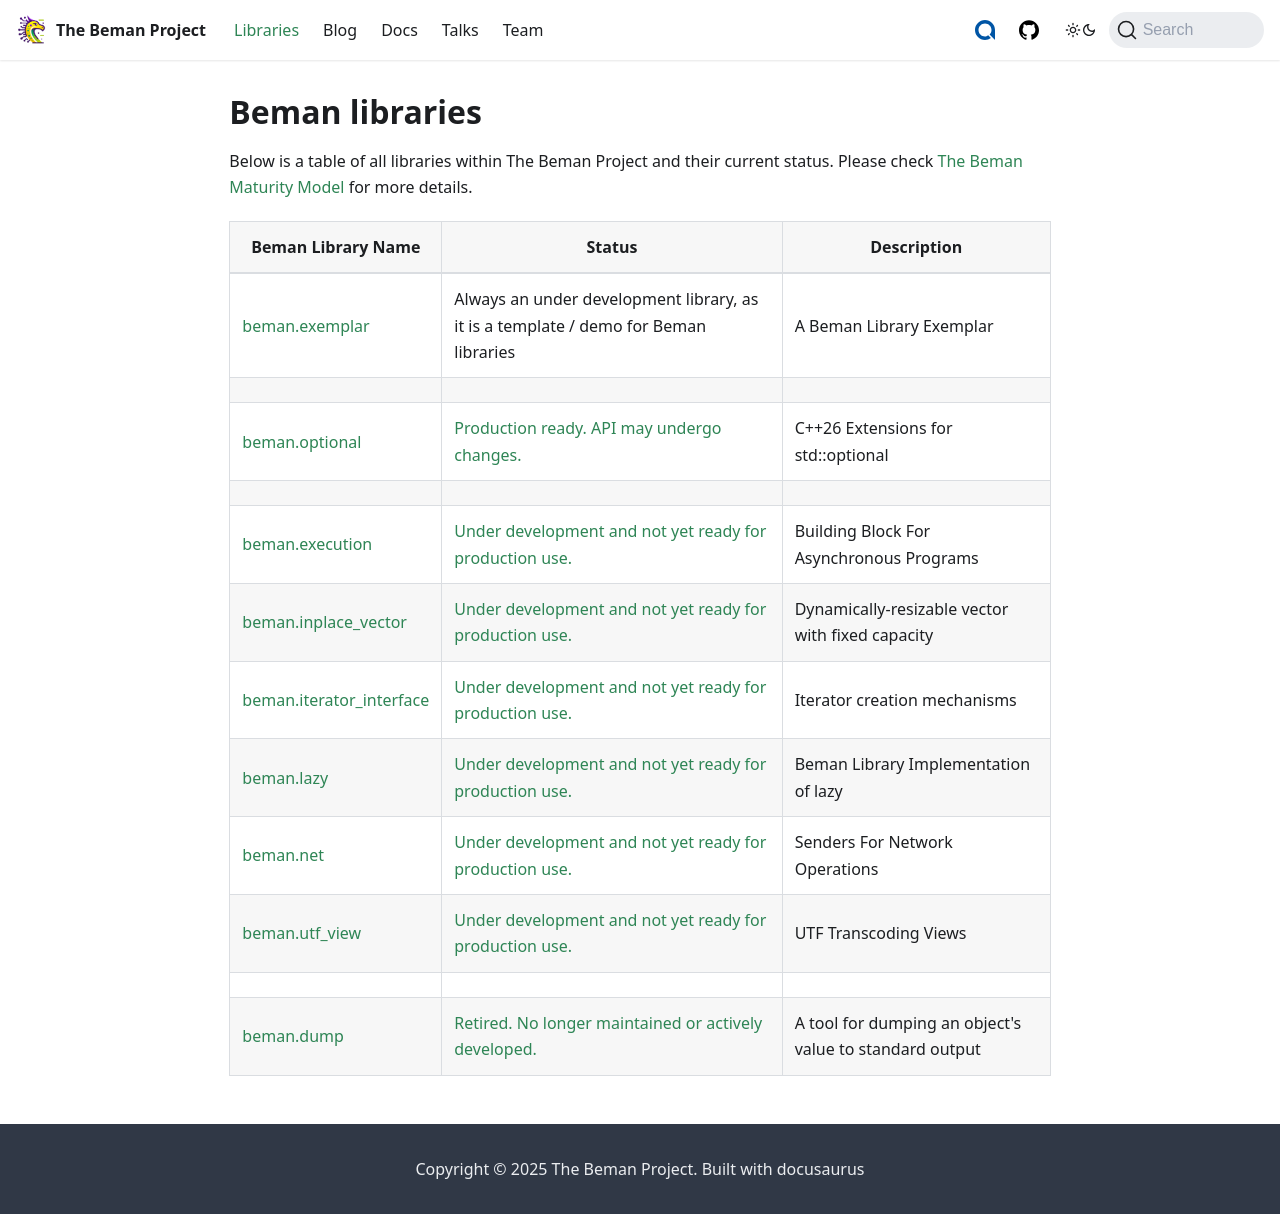

repository: RaduNichita/website · page: libraries/index.html · generator: docusaurus

---
title: Libraries
slug: libraries
---

# Beman libraries

Below is a table of all libraries within The Beman Project and their current status.
Please check [The Beman Maturity Model](/docs/BEMAN_LIBRARY_MATURITY_MODEL) for more details.

| Beman Library Name | Status                                             | Description |
|---------------------|----------------------------------------------------|-------------|
| [beman.exemplar](https://github.com/bemanproject/exemplar)        | Always an under development library, as it is a template / demo for Beman libraries | A Beman Library Exemplar |
| | 
| [beman.optional](https://github.com/bemanproject/optional)    | [Production ready. API may undergo changes.](https://github.com/bemanproject/beman/blob/main/docs/BEMAN_LIBRARY_MATURITY_MODEL.md#production-ready-api-may-undergo-changes) | C++26 Extensions for std::optional |
| | |   
| [beman.execution](https://github.com/bemanproject/execution)  | [Under development and not yet ready for production use.](https://github.com/bemanproject/beman/blob/main/docs/BEMAN_LIBRARY_MATURITY_MODEL.md#under-development-and-not-yet-ready-for-production-use) | Building Block For Asynchronous Programs |
| [beman.inplace_vector](https://github.com/bemanproject/inplace_vector) | [Under development and not yet ready for production use.](https://github.com/bemanproject/beman/blob/main/docs/BEMAN_LIBRARY_MATURITY_MODEL.md#under-development-and-not-yet-ready-for-production-use) | Dynamically-resizable vector with fixed capacity |
| [beman.iterator_interface](https://github.com/bemanproject/iterator_interface) | [Under development and not yet ready for production use.](https://github.com/bemanproject/beman/blob/main/docs/BEMAN_LIBRARY_MATURITY_MODEL.md#under-development-and-not-yet-ready-for-production-use) | Iterator creation mechanisms |
| [beman.lazy](https://github.com/bemanproject/lazy)       | [Under development and not yet ready for production use.](https://github.com/bemanproject/beman/blob/main/docs/BEMAN_LIBRARY_MATURITY_MODEL.md#under-development-and-not-yet-ready-for-production-use) | Beman Library Implementation of lazy |
| [beman.net](https://github.com/bemanproject/net)             | [Under development and not yet ready for production use.](https://github.com/bemanproject/beman/blob/main/docs/BEMAN_LIBRARY_MATURITY_MODEL.md#under-development-and-not-yet-ready-for-production-use) | Senders For Network Operations |
| [beman.utf_view](https://github.com/bemanproject/utf_view)       | [Under development and not yet ready for production use.](https://github.com/bemanproject/beman/blob/main/docs/BEMAN_LIBRARY_MATURITY_MODEL.md#under-development-and-not-yet-ready-for-production-use) | UTF Transcoding Views |
| | |
| [beman.dump](https://github.com/bemanproject/dump)               | [Retired. No longer maintained or actively developed.](https://github.com/bemanproject/beman/blob/main/docs/BEMAN_LIBRARY_MATURITY_MODEL.md#retired-no-longer-maintained-or-actively-developed) | A tool for dumping an object's value to standard output |
